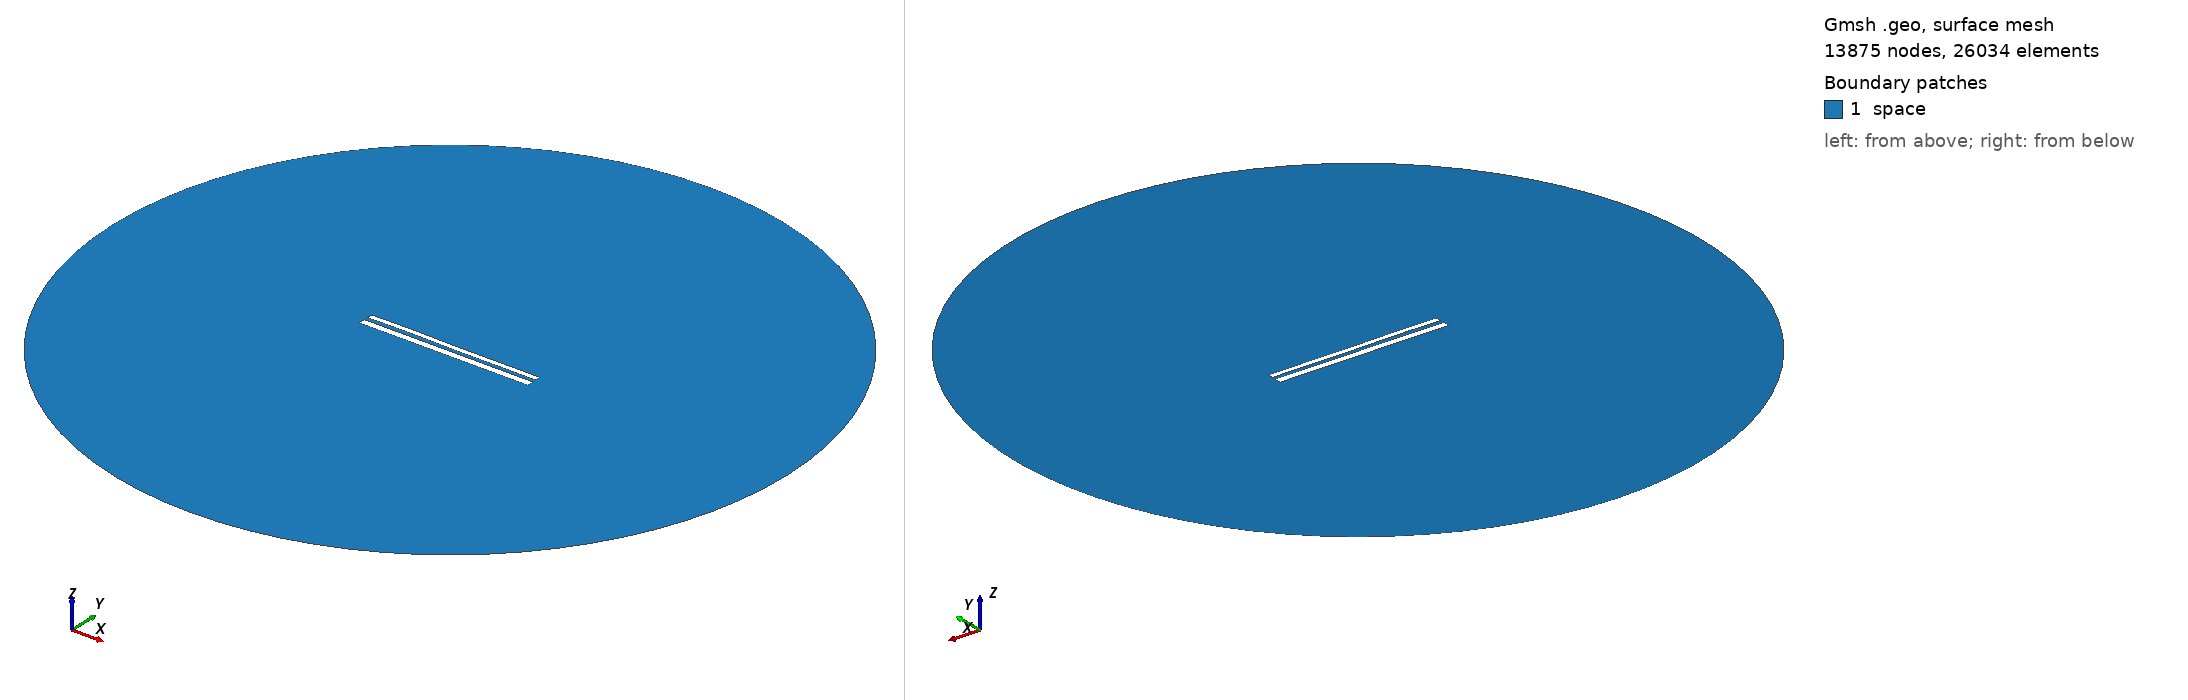

Gmsh geometry script, surface-meshed: 13875 nodes, 26034 surface elements. Boundary patches (legend numbers): 1 space. Left view from above one corner, right view from below the opposite corner. Legend entries are the model's physical surfaces. The drawing asked Gmsh for element sizes between 1% and 20% of the model's largest extent; the script's own settings can give other sizes.

=== 11319.geo (drawn) ===
//---------------------------------------
// Geometry kernel
//---------------------------------------

SetFactory("OpenCASCADE");



//---------------------------------------
// Parameters of the geometry
//---------------------------------------

// Overetch of the upper plate
overetch = 0.375;

// Distance between the plates
distance = 2.25;

// Discretization over the x axis (for the deformation)
nx = 50; 

// Length of the plate
L = 100 - overetch; 

// Number of modes
n = 4; 

// 1st mode coefficient
coeff(1) = -0.15;
beta(1) = 0.596864 * 3.1415926535 / L;

// 2nd mode coefficient
coeff(2) = 0.0;
beta(2) = 1.49418 * 3.1415926535 / L;

// 3rd mode coefficient
coeff(3) = 0.07499999999999998;
beta(3) = 2.50025 * 3.1415926535 / L;

// 4th mode coefficient
coeff(4) = 0.07499999999999998;
beta(4) = 3.49999 * 3.1415926535 / L;



//---------------------------------------
// Upper plate (deformed rectangle)
//---------------------------------------

// Coordiantes of the upper plate
xmin = -50;
xmax = 50 - overetch;

// Height of the upper plate
yheight = 4 - 2 * overetch;

// Indexes of the points
UpperID[] = {};
LowerID[] = {};
LeftID[] = {};
RightID[] = {};

// Point index
p = 1;

// Horizontal edges
For i In {1:nx}
    x = xmin + (i-1)*(xmax - xmin)/(nx-1);

    y_bottom = distance / 2 + overetch;
    For j In {1:n}
        C = (Cosh(beta(j)*L) + Cos(beta(j)*L)) / (Sinh(beta(j)*L) + Sin(beta(j)*L));
        y_bottom  = y_bottom + coeff(j) * (Cosh(beta(j)*(x+50)) - Cos(beta(j)*(x+50)) - C * (Sinh(beta(j)*(x+50)) - Sin(beta(j)*(x+50))));
    EndFor

    y_top = y_bottom + yheight;

    Point(p) = {x, y_top, 0, 1.0};
    UpperID[i] = p;
    p = p + 1;

    Point(p) = {x, y_bottom, 0, 1.0};
    LowerID[i] = p;
    p = p + 1;
EndFor

// Create point lists
UpperPts[] = {}; LowerPts[] = {};
For i In {1:nx}
  UpperPts[] += {UpperID[i]};
  LowerPts[] += {LowerID[i]};
EndFor

// Build splines
Spline(1) = {UpperPts[]};
Spline(2) = {LowerPts[]};
Line(3) = {LowerPts[nx-1], UpperPts[nx-1]};
Line(4) = {LowerPts[0], UpperPts[0]};

// Build the plane surface
Curve Loop(1) = {2, 3, -1, -4};
Plane Surface(1) = {1};



//---------------------------------------
// Lower plate (rectangle)
//---------------------------------------

// Vertices
Point(1001) = {-50, -1, 0, 1.0};
Point(1002) = { 50, -1, 0, 1.0};
Point(1003) = { 50,  -5, 0, 1.0};
Point(1004) = {-50,  -5, 0, 1.0};

// Edges
Line(5) = {1001, 1002};
Line(6) = {1002, 1003};
Line(7) = {1003, 1004};
Line(8) = {1004, 1001};

// Plane surface
Line Loop(2) = {5, 6, 7, 8};
Plane Surface(2) = {2}; 



//---------------------------------------
// Outer (fictious) boundary
//---------------------------------------

// Points
Point(1005) = {0, 0, 0};       // Center
Point(1006) = {200, 0, 0};     // Start point
Point(1007) = {0, 200, 0};     // 90 degrees
Point(1008) = {-200, 0, 0};    // 180 degrees
Point(1009) = {0, -200, 0};    // 270 degrees

// Circle arcs (each needs start, center, end)
Circle(9) = {1006, 1005, 1007};
Circle(10) = {1007, 1005, 1008};
Circle(11) = {1008, 1005, 1009};
Circle(12) = {1009, 1005, 1006};

// Plane surface for the entire domain
Curve Loop(3) = {9, 10, 11, 12};
Surface(3) = {3};

// Subtract the plates from the whole domain to obtain the actual domain where we want to solve the equations
BooleanDifference{ Surface{3}; Delete; }{ Surface{1}; Surface{2}; Delete; }




//---------------------------------------
// Transfinite Lines/Curves
//---------------------------------------

// Set the number of points on the boundaries
r = 7;

// Plates
Transfinite Curve {1, 2} = 50*r Using Progression 1;
Transfinite Curve {3, 4} = 2*r Using Progression 1;
Transfinite Line {5, 7} = 50*r Using Progression 1;
Transfinite Line {6, 8} = 2*r Using Progression 1;

// Outer boundary
Transfinite Line {9, 10, 11, 12} = 20 Using Progression 1;



//---------------------------------------
// Physical groups
//---------------------------------------                

// Physical curves (boundaries)
Physical Line("force_segment", 10) = {2};
Physical Line("upper_plate", 11) = {1, 3, 4};
Physical Line("lower_plate", 12) = {5, 6, 7, 8};
Physical Line("boundary", 20) = {9, 10, 11, 12};

// Physical Surfaces
Physical Surface("space", 30) = {3};



//---------------------------------------
// 6. Generate the Mesh
//---------------------------------------

// 2D mesh generation
Mesh 2;
